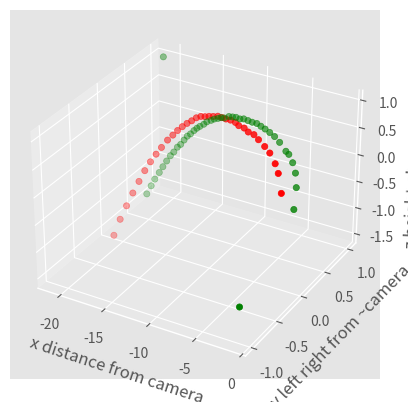

The script that saved this image:
from mpl_toolkits.mplot3d import axes3d
import matplotlib.pyplot as plt
from matplotlib import style 

style.use('ggplot')

#Sets 3d plane
fig= plt.figure()
ax1=fig.add_subplot(111, projection='3d')

#Tracker data; adjust scale by changing the first and last data points in each array (not part of data set)
#Putter 10
x=[-1.1,-1.0721,-1.9412,-2.7312,-3.4648,-4.2098,-4.7402,-5.5980,-6.2639,-6.9073,-7.5280,-8.1036,-8.6680,-9.2323,-9.7515,-10.2820,-10.7673,-11.2526,-11.7041,-12.1668,-12.6973,-13.1262,-13.5212,-13.9388,-14.3000,-14.7853,-15.1352,-15.5867,-15.9309,-16.2695,-16.6138,-16.9354,-17.2515,-17.5900,-17.9174,-18.2221,-18.5720,-18.8937,-19.2266,-19.5426,-19.8982,-20.2255,-20.5754,-21.1]
y=[-1,0.04,0.25,0.38,0.46,0.52,0.56,0.59,0.61,0.63,0.65,0.67,0.69,0.70,0.71,0.72,0.73,0.74,0.75,0.76,0.76,0.77,0.78,0.78,0.78,0.78,0.78,0.78,0.78,0.78,0.77,0.76,0.75,0.74,0.73,0.71,0.70,0.68,0.66,0.64,0.61,0.59,0.56,1]
z=[-1,-0.16,0.02,0.14,0.23,0.30,0.30,0.40,0.46,0.49,0.51,0.52,0.53,0.52,0.52,0.52,0.49,0.49,0.47,0.45,0.40,0.38,0.34,0.31,0.27,0.22,0.16,0.10,0.05,-0.01,-0.08,-0.13,-0.21,-0.30,-0.36,-0.45,-0.53,-0.63,-0.74,-0.85,-0.97,-1.10,-1.25,1]

#Midrange 10
x1=[-1.753,-2.740,-3.475,-4.362,-5.077,-5.951,-6.633,-7.288,-7.937,-8.553,-9.149,-9.745,-10.307,-10.844,-11.380,-11.890,-12.399,-12.889,-13.379,-13.843,-14.300,-14.763,-15.200,-15.650,-16.100,-16.518,-17.054,-17.484,-17.915,-18.332,-18.742,-19.173,-19.590,-20.020,-20.457]
y1=[-0.093,0.026,0.100,0.156,0.186,0.223,0.257,0.264,0.301,0.305,0.346,0.357,0.368,0.387,0.398,0.398,0.405,0.413,0.417,0.409,0.398,0.387,0.370,0.355,0.339,0.307,0.279,0.246,0.208,0.167,0.121,0.071,0.015,-0.041,-0.095]
z1=[0.210,0.422,0.501,0.607,0.667,0.720,0.753,0.766,0.779,0.792,0.792,0.799,0.786,0.773,0.766,0.739,0.713,0.680,0.660,0.620,0.554,0.494,0.428,0.349,0.256,0.170,0.031,-0.088,-0.221,-0.373,-0.558,-0.757,-0.975,-1.207,-1.492]

#plots points on 3d plane using the three arrays from above;
ax1.scatter(x,y,z, c='g', marker='o')
ax1.scatter(x1,y1,z1, c='r', marker='o')

#labels axes
ax1.set_xlabel('x distance from camera')
ax1.set_ylabel('y left right from ~camera')
ax1.set_zlabel('z height above camera')



plt.show()
